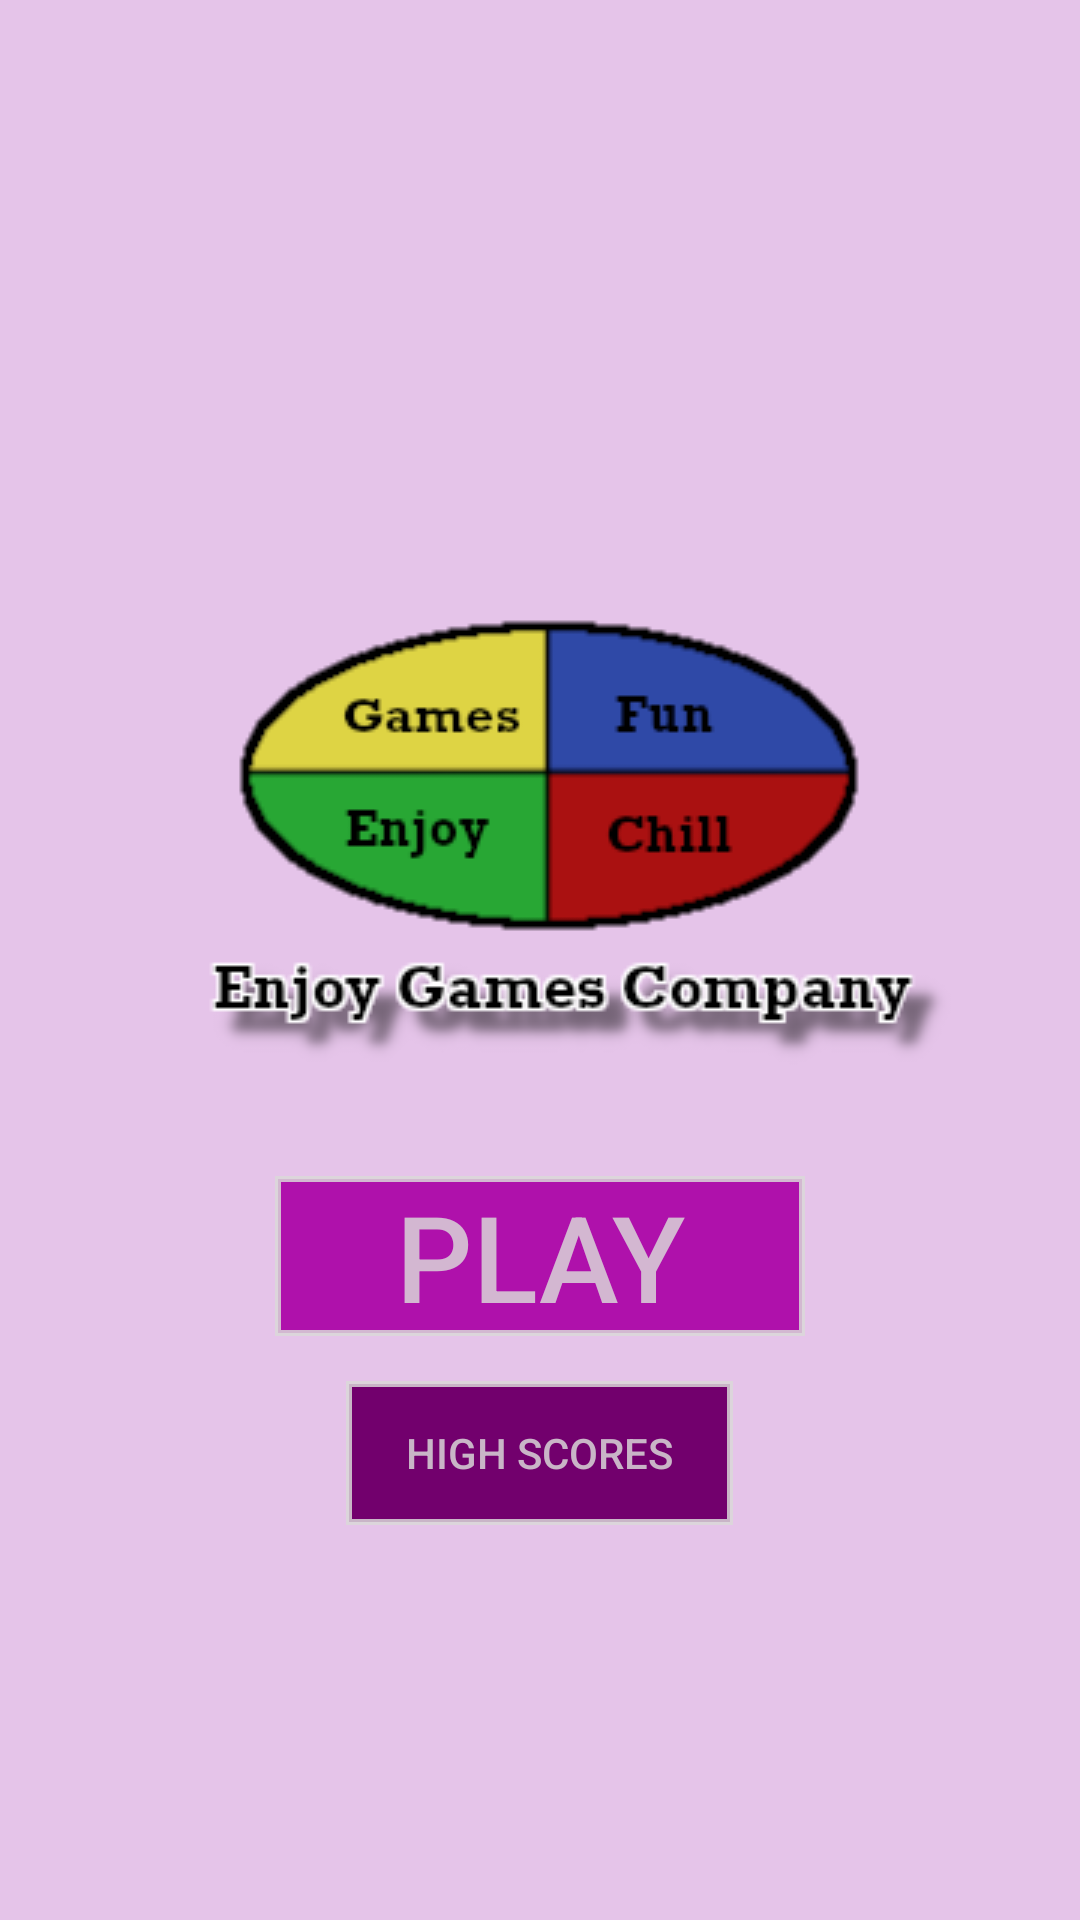

The Android layout XML behind this screen, and the referenced resources:
<!-- AndroidManifest.xml: application theme AppTheme -->
<!-- res/layout/activity_main2.xml -->
<?xml version="1.0" encoding="utf-8"?>
<LinearLayout
    xmlns:android="http://schemas.android.com/apk/res/android"
    xmlns:app="http://schemas.android.com/apk/res-auto"
    xmlns:tools="http://schemas.android.com/tools"
    android:layout_width="match_parent"
    android:layout_height="match_parent"
    android:gravity="center"
    android:orientation="vertical"
    android:paddingLeft="30dp"
    android:paddingRight="30dp"
    android:paddingTop="30dp"
    tools:context=".Main2Activity"
    android:background="@color/pinkish"
    >

    <ImageView
        android:layout_marginTop="-20dp"
        android:layout_width="wrap_content"
        android:layout_height="wrap_content"
        android:adjustViewBounds="true"
        android:scaleType="fitXY"
        app:srcCompat="@drawable/logo"/>
    <Button
        android:id="@+id/play"
        android:layout_width="wrap_content"
        android:layout_height="wrap_content"
        android:text="@string/play"
        android:onClick="next"
        android:background="@drawable/btn_play"
        android:paddingLeft="40dp"
        android:paddingRight="40dp"
        android:textSize="40dp"
        android:layout_marginBottom="15dp"
        android:textColor="@color/white"
        />
    <Button
        android:layout_width="wrap_content"
        android:layout_height="wrap_content"
        android:text="@string/high_scores"
        android:background="@drawable/btn_high_scores"
        android:paddingLeft="20dp"
        android:paddingRight="20dp"
        android:textColor="@color/white"
        />

</LinearLayout>
<!-- resources referenced by this layout -->
<resources>
  <color name="pinkish">#65c573ce</color>
  <color name="white">#d5dad9d9</color>
  <!-- drawable btn_high_scores (drawable) -->
  <?xml version="1.0" encoding="utf-8"?>
  <selector xmlns:android="http://schemas.android.com/apk/res/android">
      <item>
          <shape android:shape="rectangle">
              <solid android:color="@color/darkPink"/>
              <stroke android:color="@color/white" android:width="2dp"/>
              
          </shape>
      </item>
  </selector>
  <!-- drawable btn_play (drawable) -->
  <?xml version="1.0" encoding="utf-8"?>
  <selector xmlns:android="http://schemas.android.com/apk/res/android">
      <item>
          <shape android:shape="rectangle">
              <solid android:color="@color/pink"/>
              <stroke android:color="@color/white" android:width="2dp"/>
          </shape>
      </item>
  </selector>
  <!-- drawable logo: png bitmap (drawable, 14033 bytes) -->
  <string name="high_scores">High scores</string>
  <string name="play">Play</string>
  <style name="AppTheme" parent="Base.Theme.AppCompat.Light.DarkActionBar">
          
          <item name="colorPrimary">@color/colorPrimary</item>
          <item name="colorPrimaryDark">@color/colorPrimaryDark</item>
          <item name="colorAccent">@color/colorAccent</item>
          <item name="android:windowAnimationStyle">@style/CustomActivityAnimation</item>
      </style>
  <color name="darkPink">#72006D</color>
  <color name="pink">#af11ab</color>
  <color name="colorPrimary">#3F51B5</color>
  <color name="colorPrimaryDark">#303F9F</color>
  <color name="colorAccent">#FF4081</color>
  <style name="CustomActivityAnimation" parent="@android:style/Animation.Activity">
          <item name="android:activityOpenEnterAnimation">@anim/slide_in_right</item>
          <item name="android:activityOpenExitAnimation">@anim/slide_out_left</item>
          <item name="android:activityCloseEnterAnimation">@anim/slide_in_left</item>
          <item name="android:activityCloseExitAnimation">@anim/slide_out_right</item>
      </style>
</resources>
